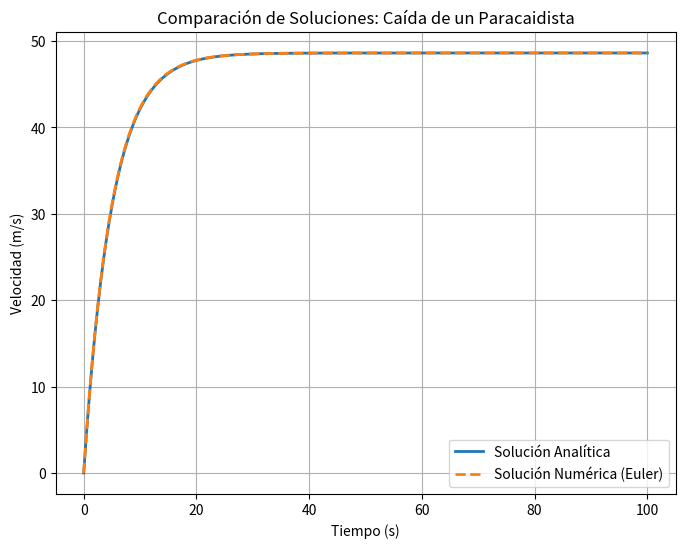
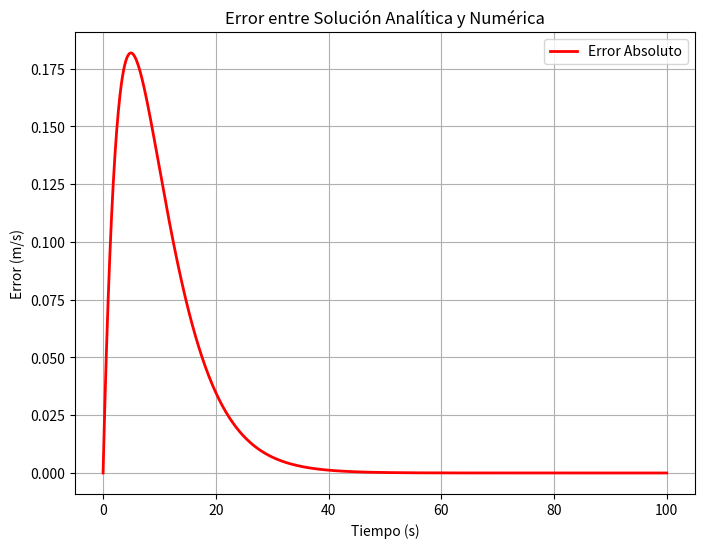

These charts were generated, in order, by the following Python code:
import numpy as np
import matplotlib.pyplot as plt

def solucion_analitica(t, g, m, c):
    return (g * m / c) * (1 - np.exp(- (c / m) * t))

def solucion_numerica(dt, t_max, g, m, c):
    t_values = np.arange(0, t_max + dt, dt)
    v_values = np.zeros_like(t_values, dtype=float)
    
    for i in range(1, len(t_values)):
        v_values[i] = v_values[i-1] + (g - (c/m) * v_values[i-1]) * dt
    
    return t_values, v_values

def main():
    # Parámetros
    g = 9.8      # Gravedad (m/s²)
    m = 62       # Masa del paracaidista (kg)
    c = 12.5     # Coeficiente de resistencia del aire (kg/s)
    dt = 0.1     # Paso de tiempo (s)
    t_max = 100  # Tiempo máximo de simulación (s)
    
    print("Solución Analítica")
    t_vals = np.arange(0, t_max + dt, dt)
    v_analitica = [solucion_analitica(t, g, m, c) for t in t_vals]
    
    print("\nSolución Numérica (Método de Euler)")
    t_numerico, v_numerico = solucion_numerica(dt, t_max, g, m, c)
    
    print("\nError en cada tiempo")
    errores = [abs(va - vn) for va, vn in zip(v_analitica, v_numerico)]
    
    for t, v_a, v_n, error in zip(t_vals, v_analitica, v_numerico, errores):
        print(f"t = {t:.1f}s -> v_analítica = {v_a:.16f} m/s, v_numérica = {v_n:.16f} m/s, Error = {error:.16f} m/s")
    
    # Graficar ambas soluciones y el error
    plt.figure(figsize=(8, 6))
    plt.plot(t_vals, v_analitica, label='Solución Analítica', linestyle='-', linewidth=2)
    plt.plot(t_numerico, v_numerico, label='Solución Numérica (Euler)', linestyle='--', linewidth=2)
    plt.xlabel('Tiempo (s)')
    plt.ylabel('Velocidad (m/s)')
    plt.title('Comparación de Soluciones: Caída de un Paracaidista')
    plt.legend()
    plt.grid()
    plt.show()
    
    plt.figure(figsize=(8, 6))
    plt.plot(t_vals, errores, label='Error Absoluto', linestyle='-', color='red', linewidth=2)
    plt.xlabel('Tiempo (s)')
    plt.ylabel('Error (m/s)')
    plt.title('Error entre Solución Analítica y Numérica')
    plt.legend()
    plt.grid()
    plt.show()

if __name__ == "__main__":
    main()
